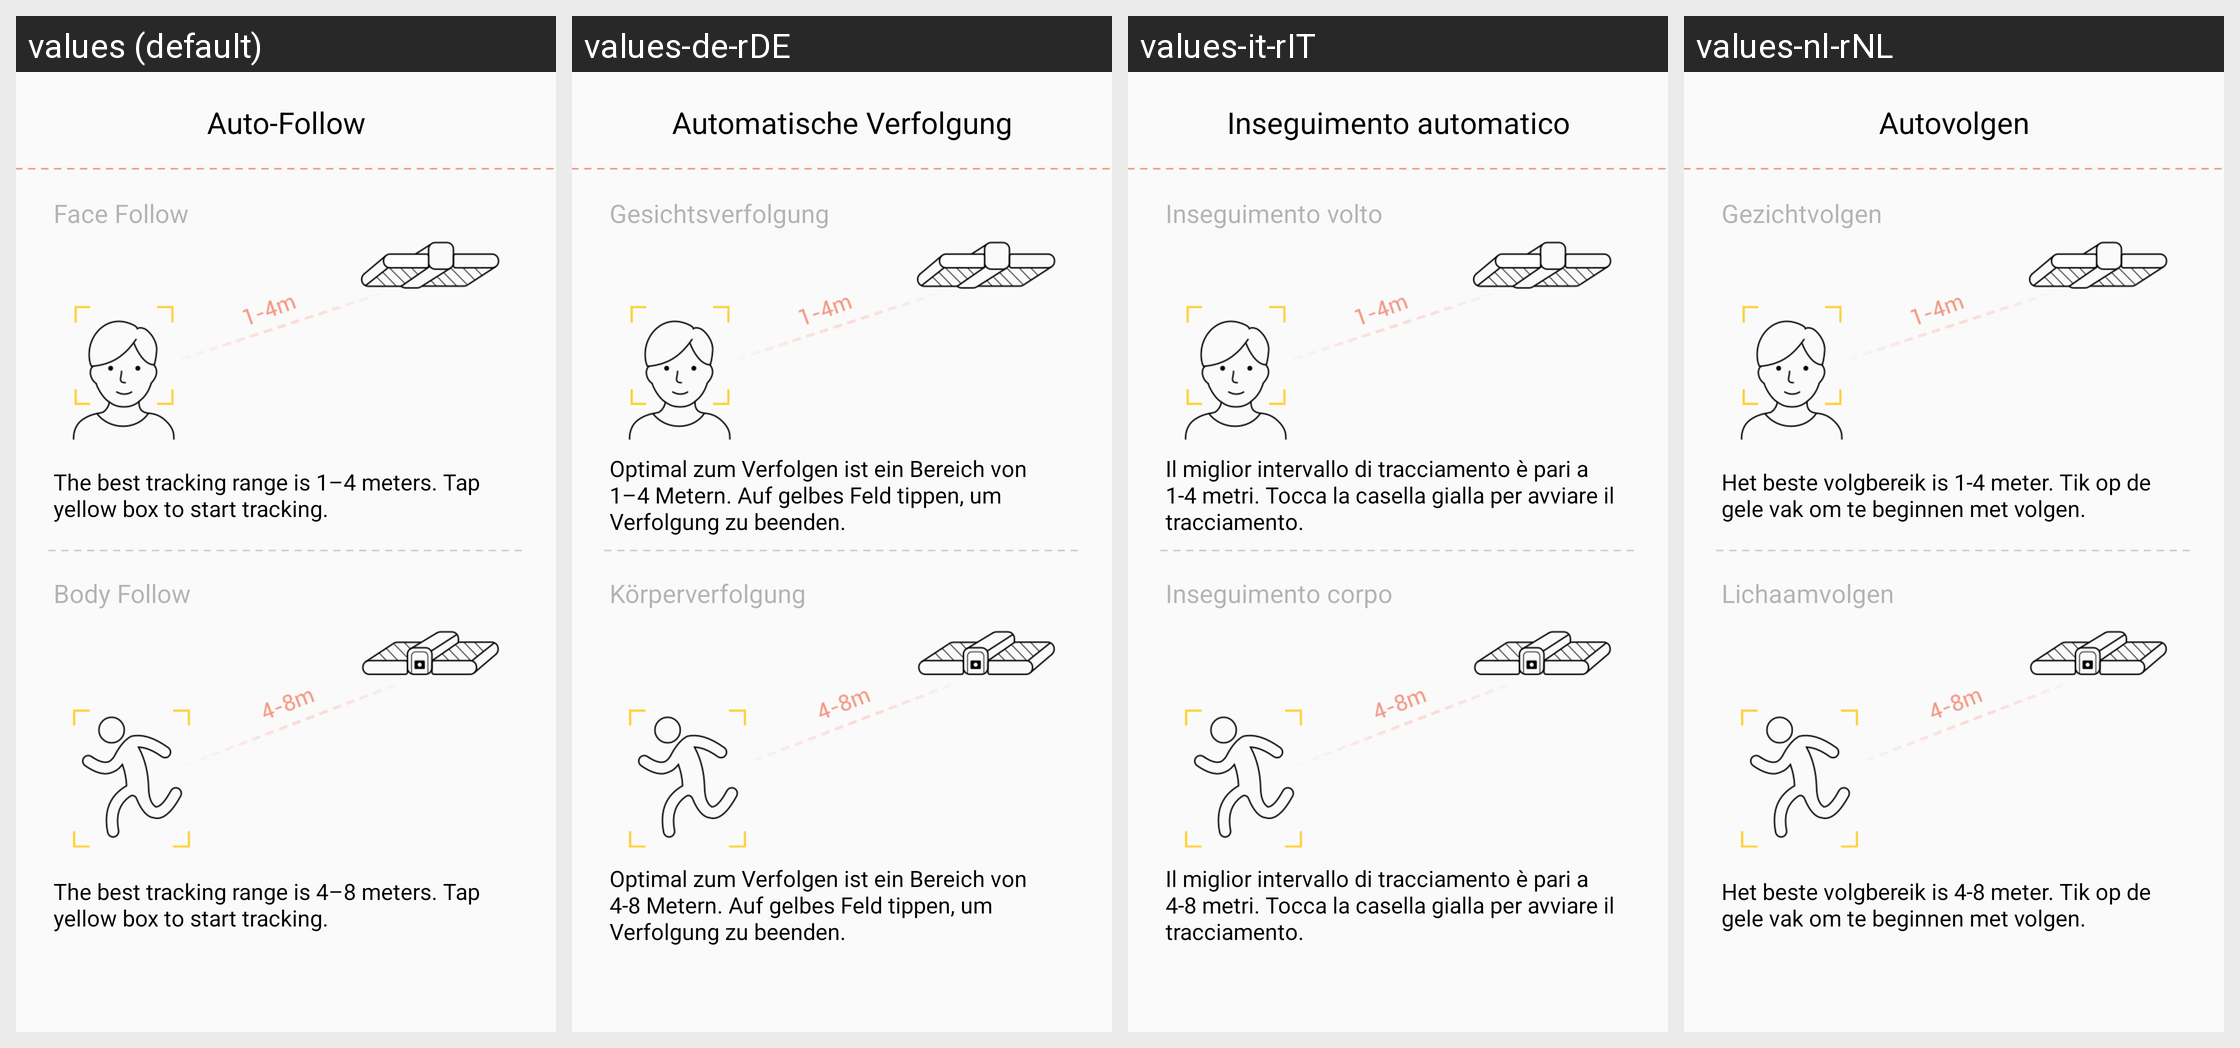

The same Android screen rendered under several of its app's locales, left to right. List the strings drawn on it with the default value and each locale's translation.
Android screen res/layout/layout_tutorial_page4.xml rendered under 4 locales, left to right: values (default), values-de-rDE, values-it-rIT, values-nl-rNL. Device: Nexus 5 (rendered at 1080×1920; each locale shown at half size, 540×960, under a caption strip naming it); theme AppTheme.
Other locales in the repository, not shown: values-af, values-ar, values-bg, values-bn, values-bn-rBD, values-ca, values-cs, values-da, values-de, values-el, values-en-rGB, values-es, values-es-rES, values-fa, values-fi, values-fr, values-fr-rFR, values-gu, values-hi, values-hr, values-hu, values-in, values-it, values-iw, values-ja, values-ja-rJP, values-kn, values-ko, values-mr, values-ms, values-nb, values-nl, values-pl, values-pt, values-pt-rPT, values-ro, values-ru, values-ru-rRU, values-sk, values-sr, values-sv, values-ta, values-th, values-tl, values-tr, values-uk, values-ur, values-vi, values-zh-rCN, values-zh-rHK, values-zh-rTW.
Strings drawn on this screen, with the default value and each locale's value (text and hints the layout hard-codes, and strings that could not be matched under every locale, appear in the picture but are not listed):

tutorial_page_4_title
  values: Auto-Follow
  values-de-rDE: Automatische Verfolgung
  values-it-rIT: Inseguimento automatico
  values-nl-rNL: Autovolgen

tutorial_page_4_desc1
  values: Face Follow
  values-de-rDE: Gesichtsverfolgung
  values-it-rIT: Inseguimento volto
  values-nl-rNL: Gezichtvolgen

tutorial_page_4_txt1
  values: The best tracking range is 1–4 meters. Tap yellow box to start tracking.
  values-de-rDE: Optimal zum Verfolgen ist ein Bereich von 1–4 Metern. Auf gelbes Feld tippen, um Verfolgung zu beenden.
  values-it-rIT: Il miglior intervallo di tracciamento è pari a 1-4 metri. Tocca la casella gialla per avviare il tracciamento.
  values-nl-rNL: Het beste volgbereik is 1-4 meter. Tik op de gele vak om te beginnen met volgen.

tutorial_page_4_desc2
  values: Body Follow
  values-de-rDE: Körperverfolgung
  values-it-rIT: Inseguimento corpo
  values-nl-rNL: Lichaamvolgen

tutorial_page_4_txt2
  values: The best tracking range is 4–8 meters. Tap yellow box to start tracking.
  values-de-rDE: Optimal zum Verfolgen ist ein Bereich von 4-8 Metern. Auf gelbes Feld tippen, um Verfolgung zu beenden.
  values-it-rIT: Il miglior intervallo di tracciamento è pari a 4-8 metri. Tocca la casella gialla per avviare il tracciamento.
  values-nl-rNL: Het beste volgbereik is 4-8 meter. Tik op de gele vak om te beginnen met volgen.
